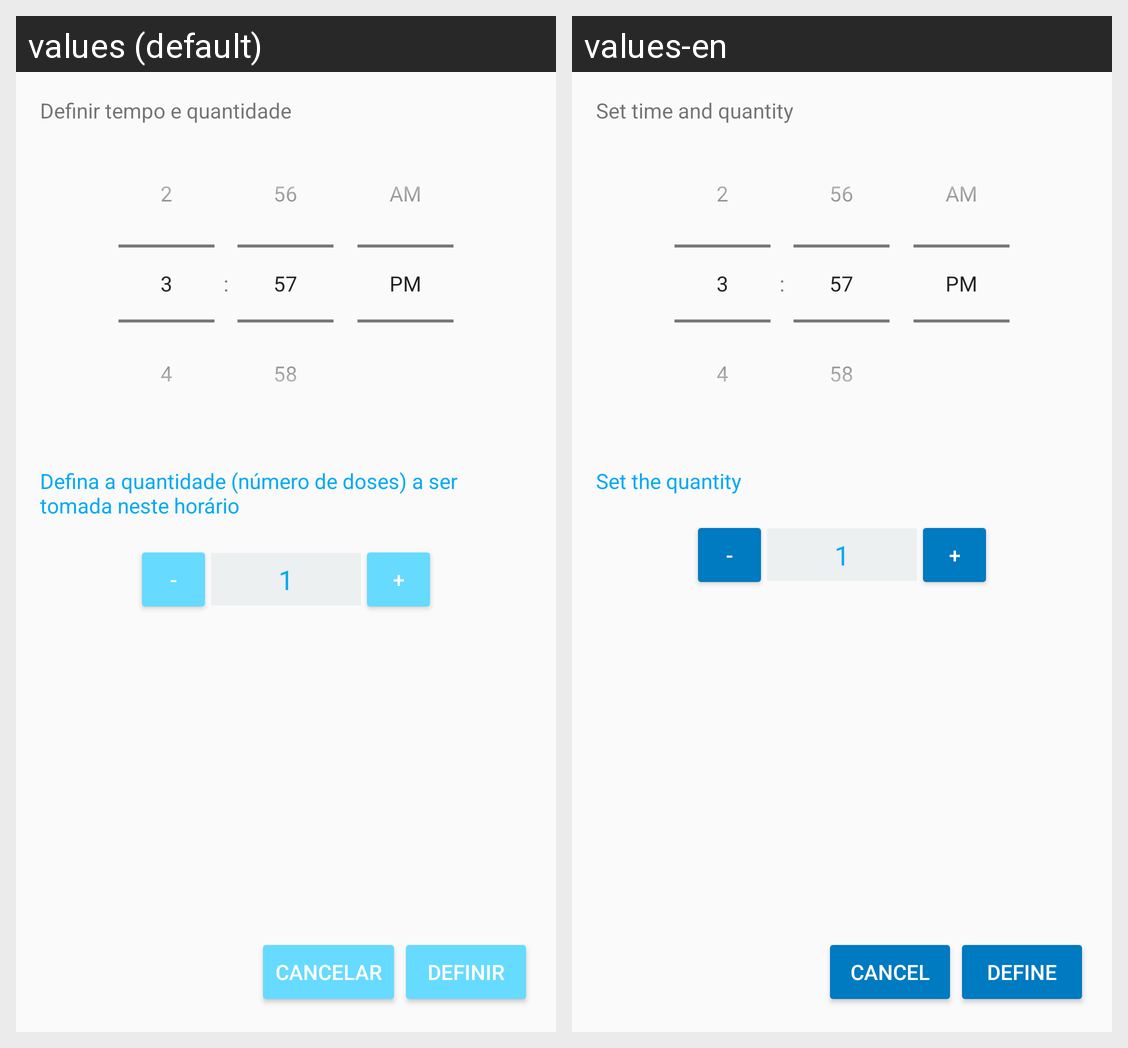

Here is an Android app screen in its default locale and in the app's own translations. Write out the translated-string differences for the strings that appear on this screen.
Android screen res/layout/dialog_define_time_and_quantity.xml rendered under 2 locales, left to right: values (default), values-en. Device: Nexus 5 (rendered at 1080×1920; each locale shown at half size, 540×960, under a caption strip naming it); theme AppTheme.
Strings drawn on this screen, with the default value and each locale's value (text and hints the layout hard-codes, and strings that could not be matched under every locale, appear in the picture but are not listed):

defineTimeAndQuantityTextView
  values: Definir tempo e quantidade
  values-en: Set time and quantity

defineQuantityTextView
  values: Defina a quantidade (número de doses) a ser tomada neste horário
  values-en: Set the quantity

cancel
  values: Cancelar
  values-en: Cancel

define
  values: Definir
  values-en: Define
